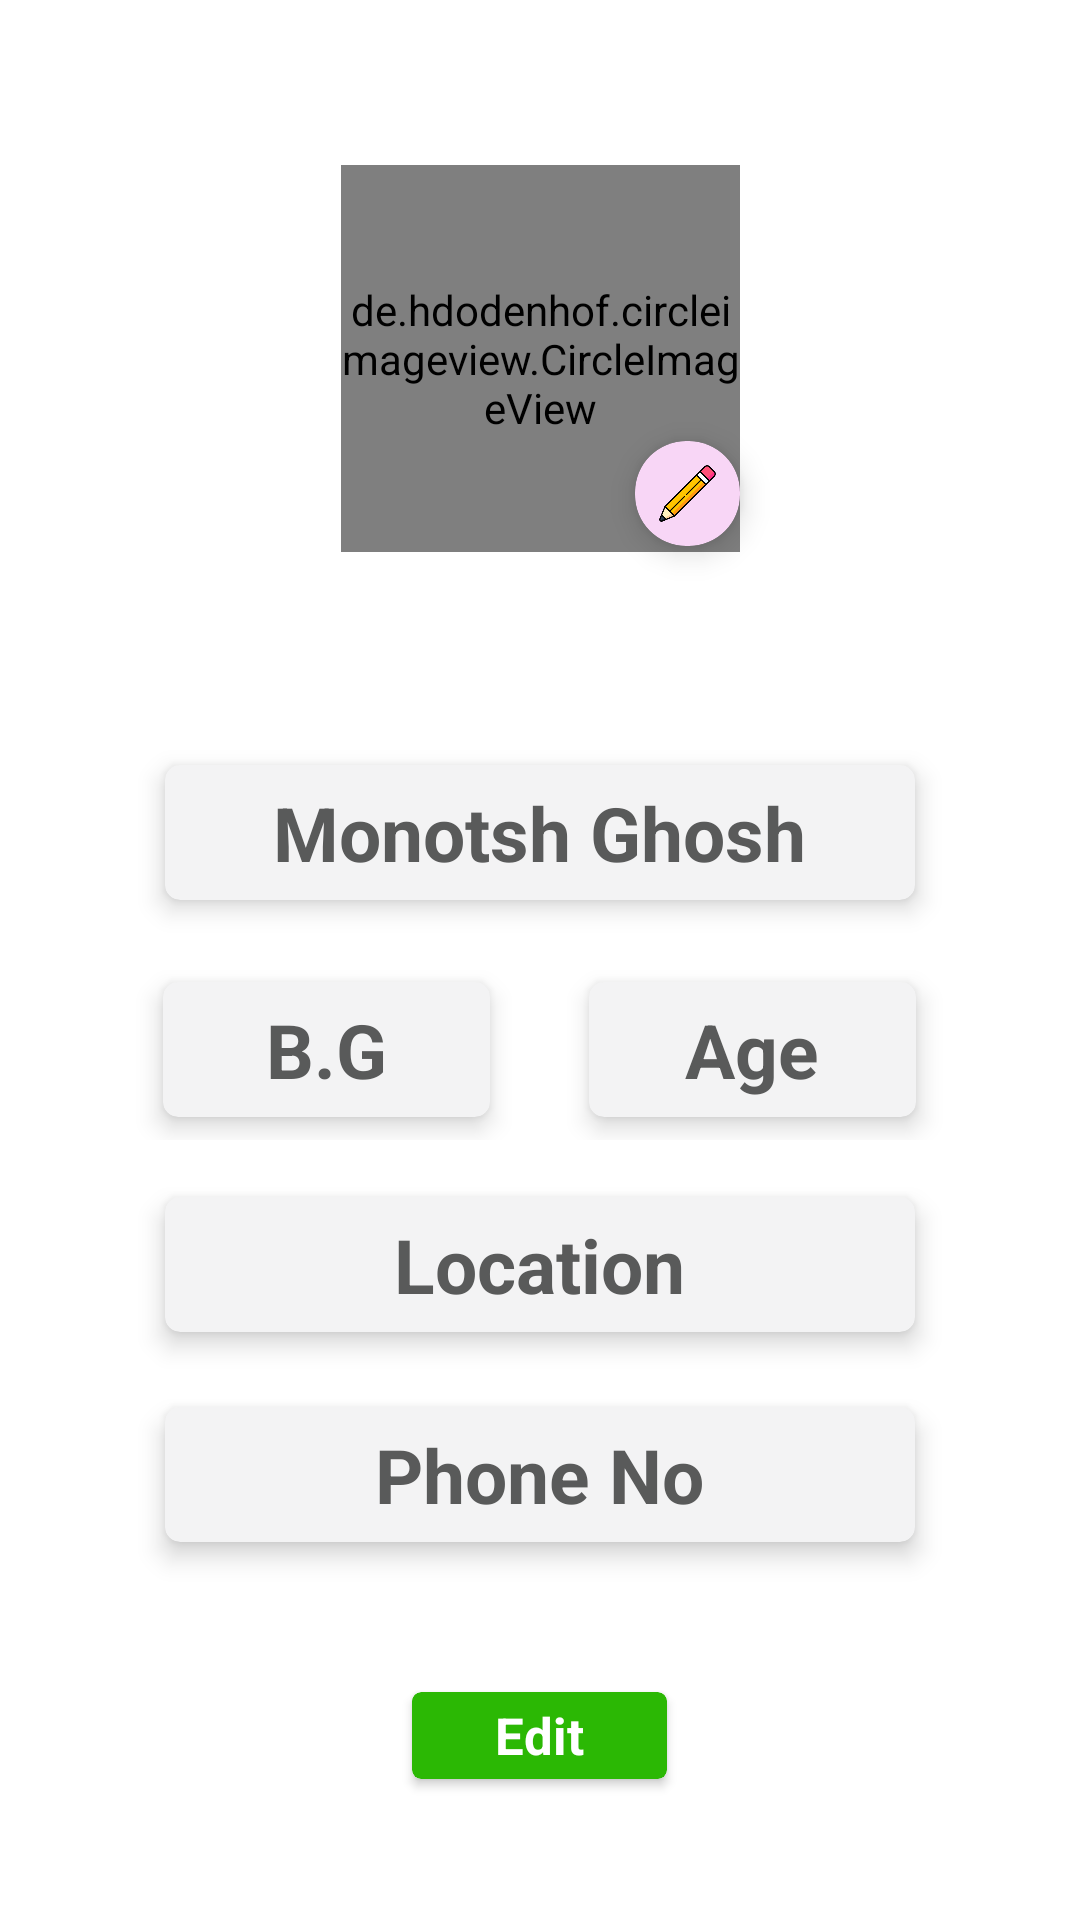

This screen was rendered from an Android layout file. Write that file and the resources it references.
<!-- AndroidManifest.xml: application theme Theme.SeniorCare -->
<!-- res/layout/profile_fragment.xml -->
<?xml version="1.0" encoding="utf-8"?>
<LinearLayout xmlns:android="http://schemas.android.com/apk/res/android"
    xmlns:app="http://schemas.android.com/apk/res-auto"
    xmlns:tools="http://schemas.android.com/tools"
    android:layout_width="match_parent"
    android:layout_height="match_parent"
    android:background="@color/white"
    android:fitsSystemWindows="true"
    android:orientation="vertical">











    <androidx.constraintlayout.widget.ConstraintLayout
        android:layout_width="match_parent"
        android:layout_height="200dp">

        <androidx.cardview.widget.CardView
            android:layout_width="35dp"
            android:layout_height="35dp"
            android:layout_marginTop="92dp"
            android:backgroundTint="#F8D6F6"
            app:cardCornerRadius="17dp"
            app:cardElevation="6dp"
            app:layout_constraintEnd_toEndOf="@+id/adminProfilePic"
            app:layout_constraintHorizontal_bias="1.0"
            app:layout_constraintStart_toStartOf="@+id/adminProfilePic"
            app:layout_constraintTop_toTopOf="@+id/adminProfilePic">

            <ImageView
                android:id="@+id/adminPhotoChangeBtn"
                android:layout_width="wrap_content"
                android:layout_height="wrap_content"
                android:src="@drawable/pencil"
                android:padding="8dp" />
        </androidx.cardview.widget.CardView>

        <de.hdodenhof.circleimageview.CircleImageView
            android:id="@+id/adminProfilePic"
            android:layout_width="133dp"
            android:layout_height="129dp"
            android:layout_gravity="center_horizontal"
            android:scaleType="centerCrop"
            android:src="@drawable/profilepic1"
            app:civ_border_color="#FF000000"
            app:civ_border_width="0.1dp"
            app:layout_constraintBottom_toBottomOf="parent"
            app:layout_constraintEnd_toEndOf="parent"
            app:layout_constraintStart_toStartOf="parent"
            app:layout_constraintTop_toTopOf="parent"
            app:layout_constraintVertical_bias="0.774" />

        













    </androidx.constraintlayout.widget.ConstraintLayout>





        
        

    <androidx.cardview.widget.CardView
        android:id="@+id/cardView20"
        android:layout_width="250dp"
        android:layout_height="45dp"
        android:backgroundTint="#F3F3F4"
        app:cardCornerRadius="5dp"
        app:cardElevation="5dp"
        android:layout_marginTop="55dp"
        android:layout_gravity="center_horizontal">

        <TextView
            android:id="@+id/proName"
            android:layout_width="wrap_content"
            android:layout_height="wrap_content"
            android:layout_gravity="center"
            android:text="Monotsh Ghosh"
            android:textColor="#595A5A"
            android:textSize="25dp"
            android:textStyle="bold" />
    </androidx.cardview.widget.CardView>

    <LinearLayout
        android:layout_width="300dp"
        android:layout_height="60dp"
        android:layout_gravity="center"
        android:gravity="center"
        android:foregroundGravity="center"
        android:layout_marginTop="20dp">

        <androidx.cardview.widget.CardView
            android:id="@+id/cardView16"
            android:layout_width="109dp"
            android:layout_height="45dp"
            android:backgroundTint="#F3F3F4"
            app:cardCornerRadius="5dp"
            app:cardElevation="5dp"
            android:layout_marginRight="33dp">

            <TextView
                android:id="@+id/proBloodGroup"
                android:layout_width="wrap_content"
                android:layout_height="wrap_content"
                android:layout_gravity="center"
                android:text="B.G"
                android:textColor="#595A5A"
                android:textSize="25dp"
                android:textStyle="bold" />
        </androidx.cardview.widget.CardView>

        <androidx.cardview.widget.CardView
            android:id="@+id/cardView9"
            android:layout_width="109dp"
            android:layout_height="45dp"
            android:backgroundTint="#F3F3F4"
            app:cardCornerRadius="5dp"
            app:cardElevation="5dp">

            <TextView
                android:id="@+id/proAge"
                android:layout_width="wrap_content"
                android:layout_height="wrap_content"
                android:layout_gravity="center"
                android:text="Age"
                android:textColor="#595A5A"
                android:textSize="25dp"
                android:textStyle="bold"/>
        </androidx.cardview.widget.CardView>

    </LinearLayout>

    <androidx.cardview.widget.CardView
        android:id="@+id/cardView18"
        android:layout_width="250dp"
        android:layout_height="45dp"
        android:backgroundTint="#F3F3F4"
        app:cardCornerRadius="5dp"
        app:cardElevation="5dp"
        android:layout_marginTop="19dp"
        android:layout_gravity="center_horizontal">

        <TextView
            android:id="@+id/proLocation"
            android:layout_width="wrap_content"
            android:layout_height="wrap_content"
            android:layout_gravity="center"
            android:text="Location"
            android:textColor="#595A5A"
            android:textSize="25dp"
            android:textStyle="bold" />
    </androidx.cardview.widget.CardView>

    <androidx.cardview.widget.CardView
        android:id="@+id/cardView17"
        android:layout_width="250dp"
        android:layout_height="45dp"
        android:backgroundTint="#F3F3F4"
        app:cardCornerRadius="5dp"
        app:cardElevation="5dp"
        android:layout_marginTop="25dp"
        android:layout_gravity="center_horizontal">

        <TextView
            android:id="@+id/proPhoneNo"
            android:layout_width="wrap_content"
            android:layout_height="wrap_content"
            android:layout_gravity="center"
            android:text="Phone No"
            android:textColor="#595A5A"
            android:textSize="25dp"
            android:textStyle="bold"/>
    </androidx.cardview.widget.CardView>

    <androidx.cardview.widget.CardView
        android:id="@+id/editBtnprofileFragment"
        android:layout_width="85dp"
        android:layout_height="29dp"
        android:backgroundTint="#2BB804"
        app:cardCornerRadius="3dp"
        android:layout_marginTop="50dp"
        android:layout_gravity="center_horizontal">

        <TextView
            android:layout_width="wrap_content"
            android:layout_height="wrap_content"
            android:layout_gravity="center"
            android:text="Edit"
            android:textColor="@color/white"
            android:textSize="17dp"
            android:textStyle="bold" />

    </androidx.cardview.widget.CardView>



</LinearLayout>
<!-- resources referenced by this layout -->
<resources>
  <color name="white">#FFFFFFFF</color>
  <!-- drawable pencil: png bitmap (drawable, 6416 bytes) -->
  <!-- drawable profilepic1: png bitmap (drawable, 28608 bytes) -->
  <style name="Theme.SeniorCare" parent="Base.Theme.SeniorCare" />
  <style name="Base.Theme.SeniorCare" parent="Theme.Material3.DayNight.NoActionBar">
          
          
  
          <item name="android:windowBackground">@android:color/transparent</item>
          <item name="android:windowIsTranslucent">true</item>
          <item name="android:windowNoTitle">true</item>
          <item name="android:windowActionBar">false</item>
  
          <item name="colorPrimaryDark">#0664CA</item>
          <item name="android:colorPrimaryDark">#0664CA</item>
  
          <item name="android:colorPrimary">#58A5F8</item>
          <item name="android:colorAccent">#5095DF</item>
  
          
          <item name="colorPrimary">#0664CA</item>
          <item name="colorAccent">#5095DF</item>
  
          
          <item name="android:navigationBarColor">#000000</item>
      </style>
</resources>
